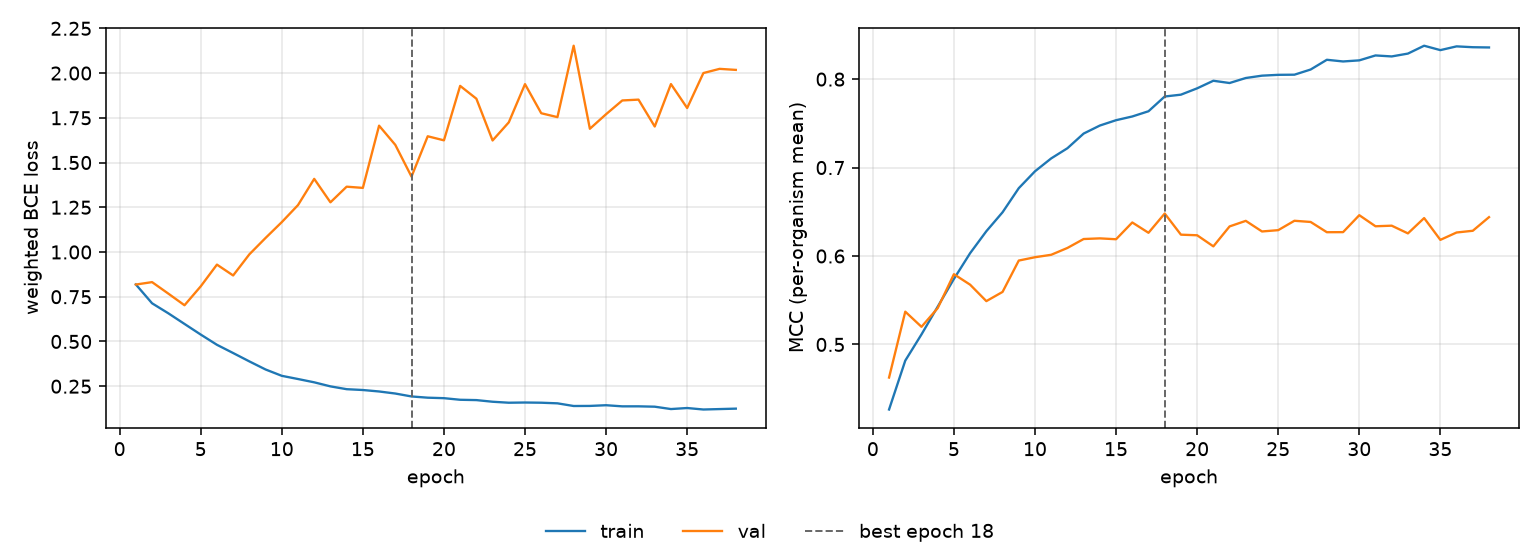

Values plotted in this chart, from the file beside it:
epoch, tr_loss, vl_loss, tr_mcc, vl_mcc, is_best
1, 0.8186, 0.8182, 0.4265, 0.4626, False
2, 0.7134, 0.8317, 0.4817, 0.5371, False
3, 0.6576, 0.7677, 0.5114, 0.52, False
4, 0.598, 0.7024, 0.5427, 0.5411, False
5, 0.5387, 0.8081, 0.5741, 0.5794, False
6, 0.4815, 0.9296, 0.6032, 0.5676, False
7, 0.4354, 0.8689, 0.628, 0.549, False
8, 0.3887, 0.987, 0.6495, 0.5594, False
9, 0.3435, 1.079, 0.6767, 0.5949, False
10, 0.3081, 1.167, 0.6958, 0.5986, False
11, 0.2902, 1.262, 0.7104, 0.6014, False
12, 0.2717, 1.409, 0.7219, 0.6091, False
13, 0.2491, 1.278, 0.7384, 0.6192, False
14, 0.2334, 1.365, 0.7475, 0.62, False
15, 0.2288, 1.358, 0.7536, 0.619, False
16, 0.2206, 1.706, 0.7578, 0.6379, False
17, 0.2091, 1.599, 0.7637, 0.6263, False
18, 0.1928, 1.421, 0.7803, 0.648, True
19, 0.1859, 1.647, 0.7824, 0.6241, False
20, 0.1832, 1.624, 0.7896, 0.6235, False
21, 0.1742, 1.928, 0.7982, 0.6109, False
22, 0.1724, 1.857, 0.7956, 0.6335, False
23, 0.1632, 1.623, 0.8013, 0.6398, False
24, 0.1578, 1.725, 0.8039, 0.6278, False
25, 0.1589, 1.938, 0.8049, 0.6292, False
26, 0.1578, 1.776, 0.805, 0.6399, False
27, 0.1544, 1.754, 0.8109, 0.6385, False
28, 0.1394, 2.153, 0.8219, 0.6269, False
29, 0.1399, 1.689, 0.82, 0.627, False
30, 0.1438, 1.77, 0.8212, 0.6462, False
31, 0.1375, 1.847, 0.8268, 0.6336, False
32, 0.1376, 1.852, 0.8257, 0.6343, False
33, 0.1356, 1.701, 0.8289, 0.6256, False
34, 0.1224, 1.938, 0.8378, 0.6429, False
35, 0.1281, 1.805, 0.8328, 0.6183, False
36, 0.1198, 2, 0.837, 0.6266, False
37, 0.1223, 2.023, 0.8361, 0.6285, False
38, 0.1247, 2.018, 0.8358, 0.6439, False
